Labelled photos from "dataset", an image-classification folder in wangbingyan-code/Sentinel-Net. The possible labels are: anomaly, normal.

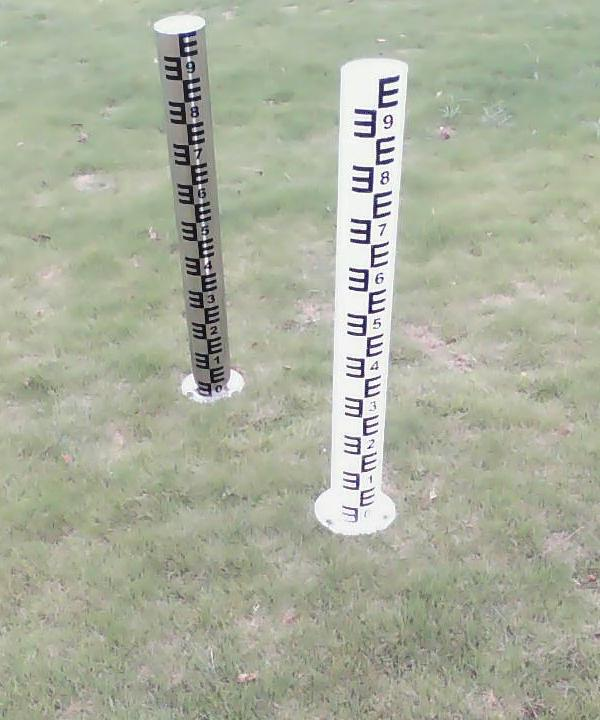
Label: normal

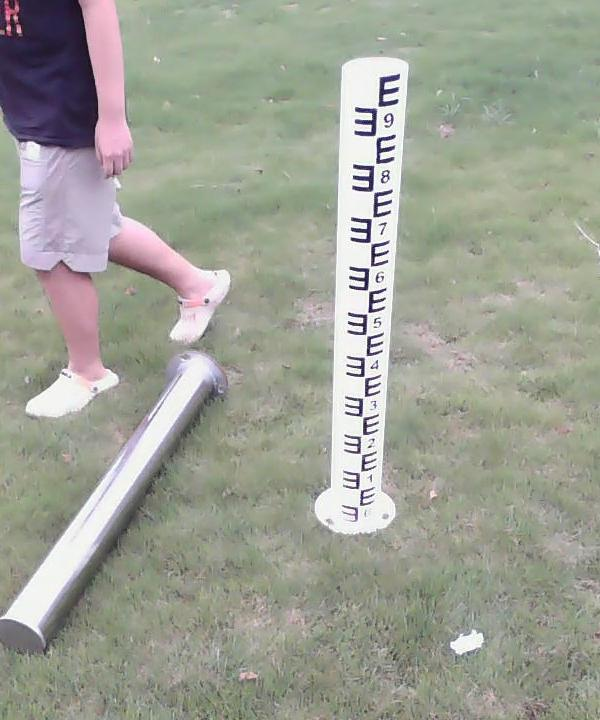
Label: anomaly

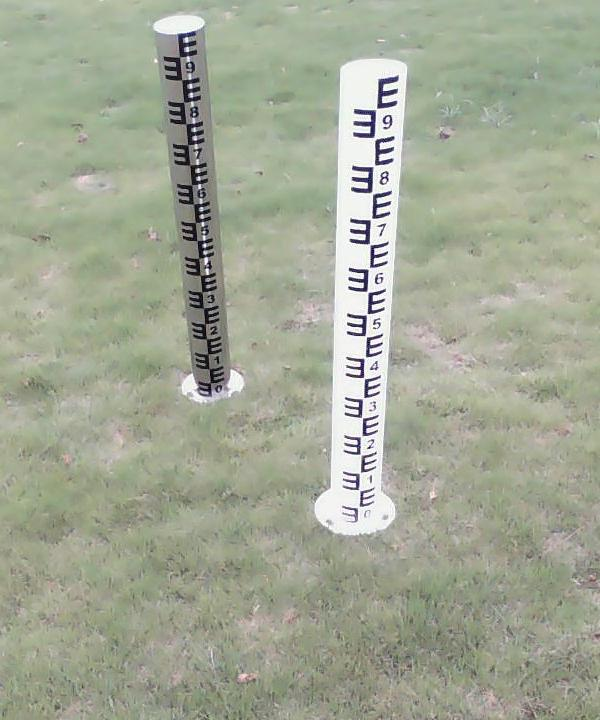
Label: normal

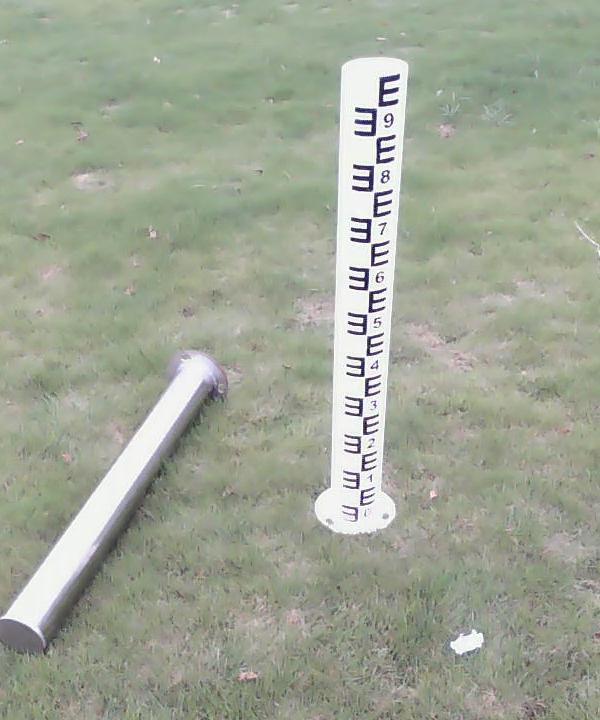
Label: anomaly
